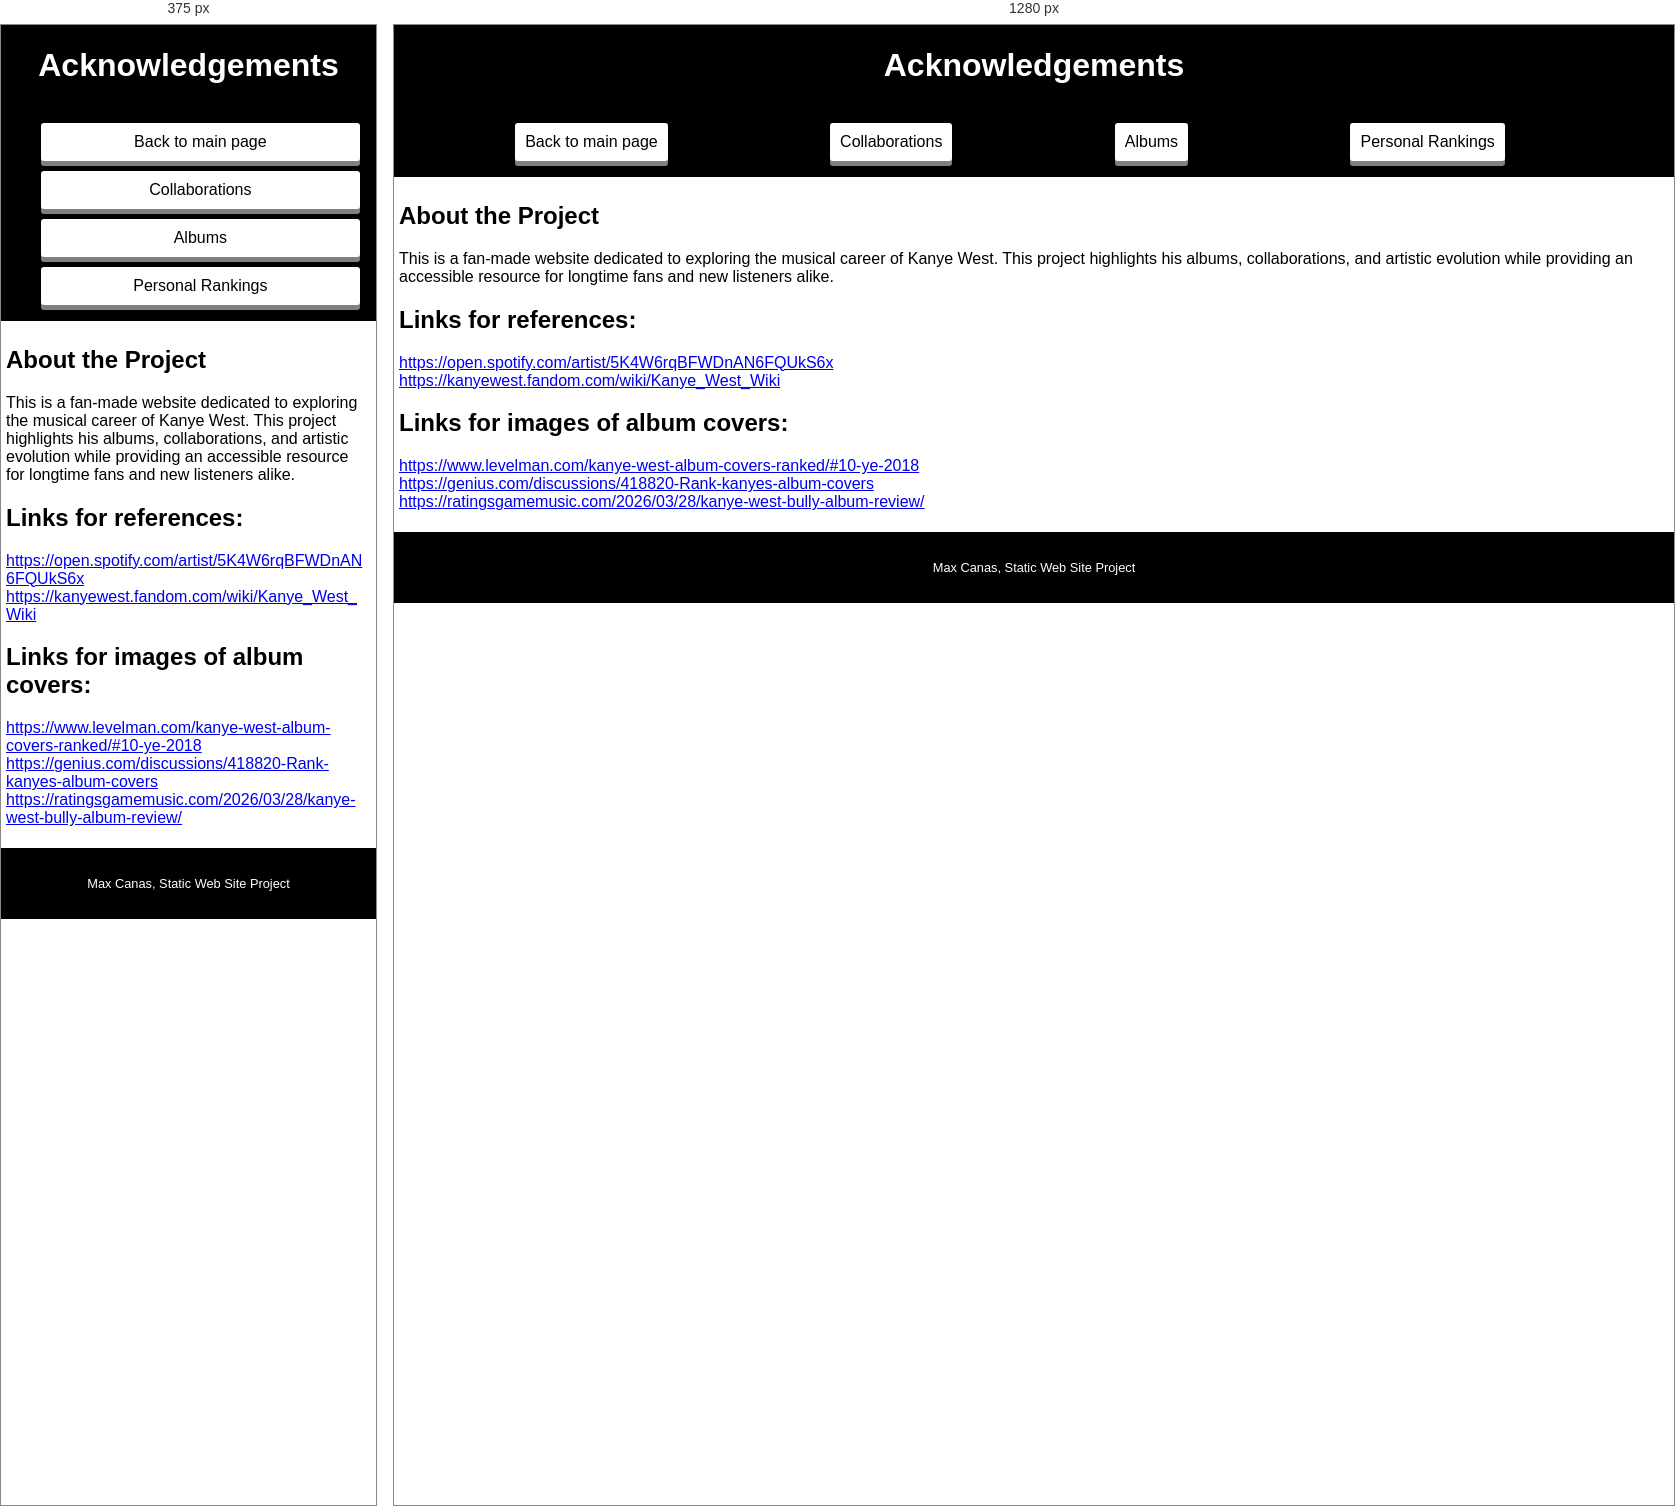
Rendered at 375 px and 1280 px, left to right.

<!-- file: ack.html -->
<!DOCTYPE html>
<html lang="en">
<head>
    <meta charset="UTF-8">
    <meta name="viewport" content="width=device-width, initial-scale=1.0">
    <link rel="stylesheet" href="ack.css">
    <link rel="stylesheet" href="generalstyle.css">
    <title>Acknowledgements</title>
</head>
<body>
    <header>
        <h1>Acknowledgements</h1>
    </header>
    <nav>
        <ul>
            <li><a href="index.html">Back to main page</a></li>
            <li><a href="collaborations.html">Collaborations</a></li>
            <li><a href="albums.html">Albums</a></li>
            <li><a href="reviews.html">Personal Rankings</a></li>
        </ul>
    </nav>
    <main>
        <!--Overview-->
        <h2>About the Project</h2>
        <p>
            This is a fan-made website dedicated to exploring the musical career of Kanye West. 
            This project highlights his albums, collaborations, and artistic evolution while 
            providing an accessible resource for longtime fans and new listeners alike.
        </p>
        <!--Links-->
        <h2>Links for references:</h2>
        <p>
            <a href="https://open.spotify.com/artist/5K4W6rqBFWDnAN6FQUkS6x">https://open.spotify.com/artist/5K4W6rqBFWDnAN6FQUkS6x</a><br>
            <a href="https://kanyewest.fandom.com/wiki/Kanye_West_Wiki">https://kanyewest.fandom.com/wiki/Kanye_West_Wiki</a>
        </p>

        <h2>Links for images of album covers:</h2>
        <p>
            <a href="https://www.levelman.com/kanye-west-album-covers-ranked/#10-ye-2018">https://www.levelman.com/kanye-west-album-covers-ranked/#10-ye-2018</a><br>
            <a href="https://genius.com/discussions/418820-Rank-kanyes-album-covers">https://genius.com/discussions/418820-Rank-kanyes-album-covers</a><br>
            <a href="https://ratingsgamemusic.com/2026/03/28/kanye-west-bully-album-review/">https://ratingsgamemusic.com/2026/03/28/kanye-west-bully-album-review/</a>
        </p>
    </main>
    <footer>
        <p>Max Canas, Static Web Site Project</p>
    </footer>
</body>
</html>

/* @media block from generalstyle.css */
@media screen and (max-width: 650px) {
    nav ul {
        flex-direction: column;
        height: fit-content;
        gap: 10px;
        width: 85%;
    }
    nav ul li {
        text-align: center;
    }
    sub-section p {
        font-size: 0.8rem;
    }
    sub-section h3 {
        font-size: 0.8rem;
    }
}